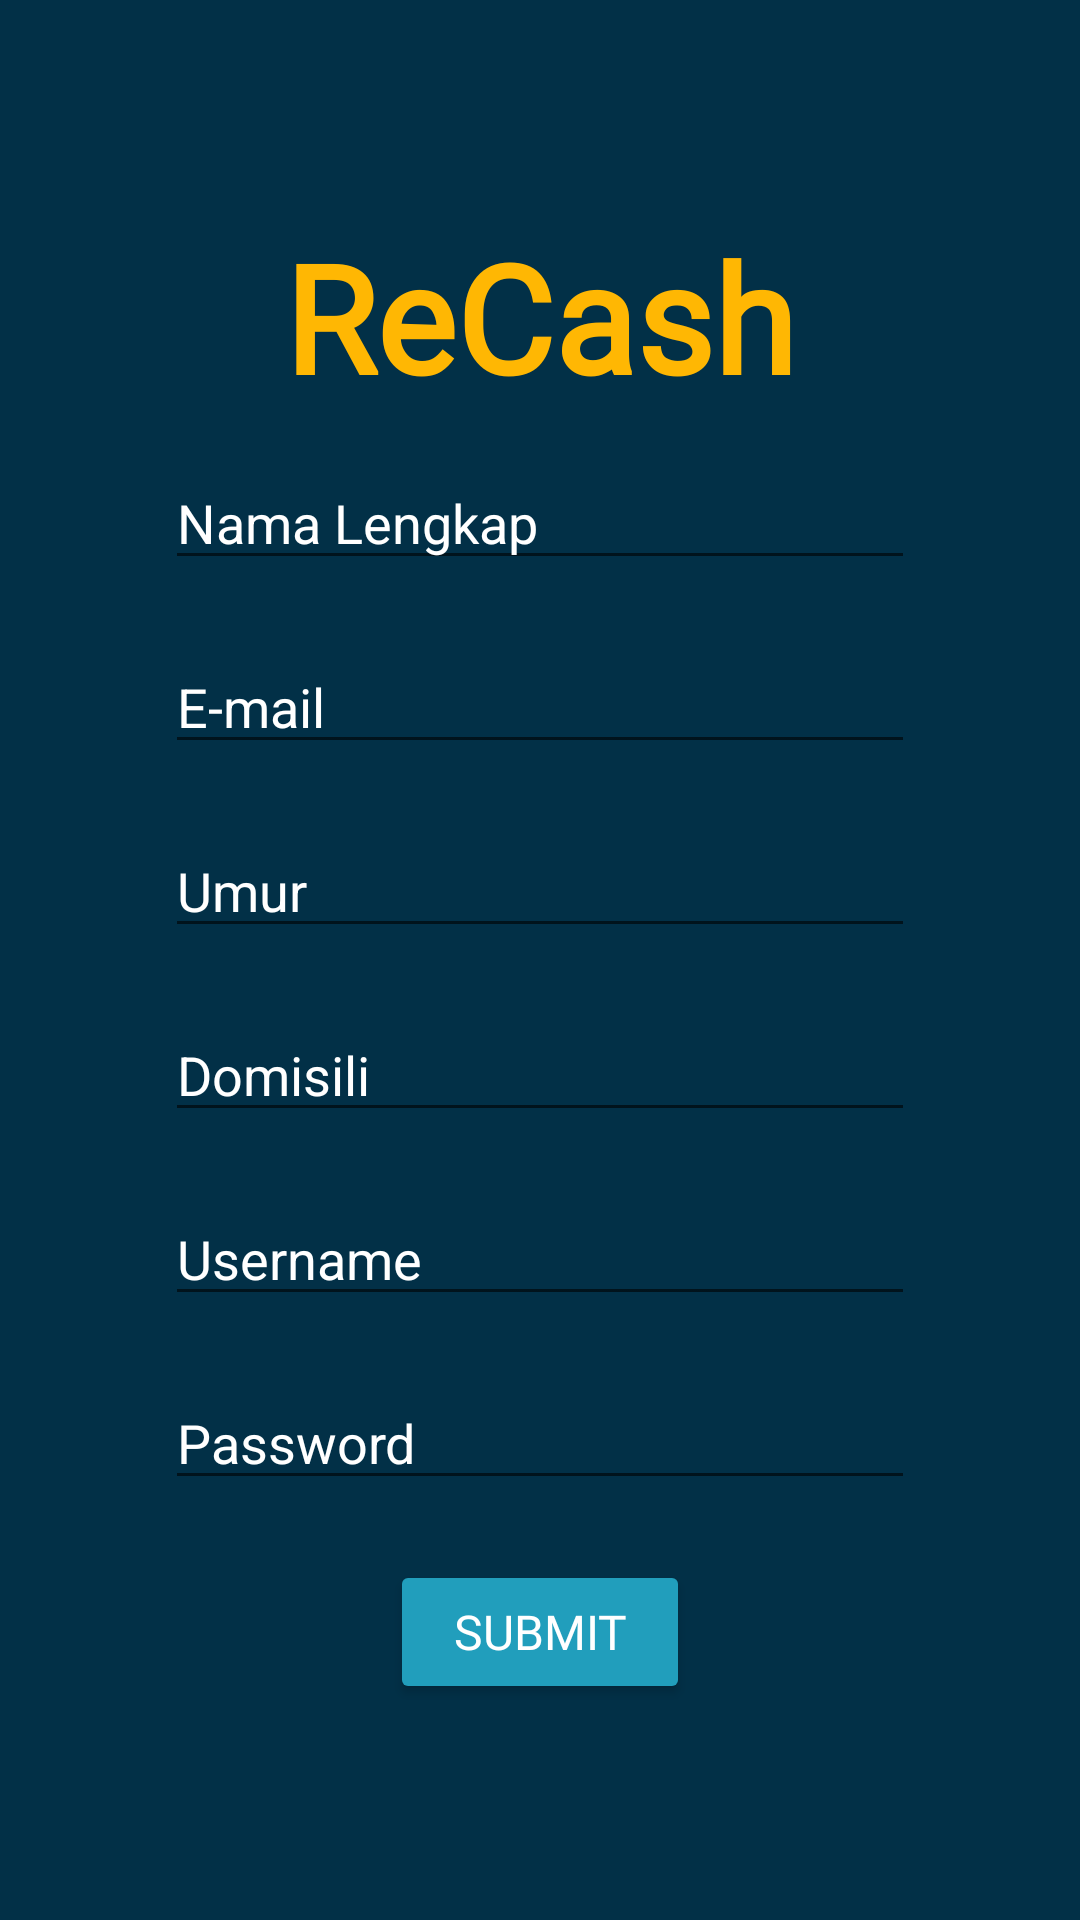

Android layout source for this screen:
<!-- AndroidManifest.xml: application theme Theme.Design.Light.NoActionBar -->
<!-- res/layout/activity_register.xml -->
<?xml version="1.0" encoding="utf-8"?>
<LinearLayout
    xmlns:android="http://schemas.android.com/apk/res/android"
    xmlns:app="http://schemas.android.com/apk/res-auto"
    xmlns:tools="http://schemas.android.com/tools"
    android:layout_width="match_parent"
    android:layout_height="match_parent"
    android:orientation="vertical"
    android:gravity="center"
    android:background="@color/birudongker"
    tools:context=".MainActivity">
    >

    <TextView
        android:layout_width="200dp"
        android:layout_height="60dp"
        android:fontFamily="@font/baloo"
        android:gravity="center"
        android:text="ReCash"
        android:textColor="@color/kuning"
        android:textSize="50sp"
        android:textStyle="bold" />

    <EditText
        android:id="@+id/nama"
        android:layout_width="250dp"
        android:layout_height="wrap_content"
        android:layout_marginTop="20dp"
        android:lines="1"
        android:textAlignment="textStart"
        android:maxLines="1"
        android:singleLine="true"
        android:hint="Nama Lengkap"
        android:textColor="@color/white"
        android:textColorHint="@color/white"/>

    <EditText
        android:id="@+id/email_user"
        android:layout_width="250dp"
        android:layout_height="wrap_content"
        android:layout_marginTop="20dp"
        android:lines="1"
        android:textAlignment="textStart"
        android:maxLines="1"
        android:singleLine="true"
        android:hint="E-mail"
        android:textColor="@color/white"
        android:textColorHint="@color/white"/>

    <EditText
        android:id="@+id/umur"
        android:layout_width="250dp"
        android:layout_height="wrap_content"
        android:layout_marginTop="20dp"
        android:lines="1"
        android:textAlignment="textStart"
        android:maxLines="1"
        android:inputType="numberDecimal"
        android:singleLine="true"
        android:hint="Umur"
        android:textColor="@color/white"
        android:textColorHint="@color/white"/>

    <EditText
        android:id="@+id/domisili"
        android:layout_width="250dp"
        android:layout_height="wrap_content"
        android:layout_marginTop="20dp"
        android:lines="1"
        android:textAlignment="textStart"
        android:maxLines="1"
        android:singleLine="true"
        android:hint="Domisili"
        android:textColor="@color/white"
        android:textColorHint="@color/white"/>

    <EditText
        android:id="@+id/username"
        android:layout_width="250dp"
        android:layout_height="wrap_content"
        android:layout_marginTop="20dp"
        android:lines="1"
        android:textAlignment="textStart"
        android:maxLines="1"
        android:singleLine="true"
        android:hint="Username"
        android:textColor="@color/white"
        android:textColorHint="@color/white"/>

    <EditText
        android:id="@+id/password"
        android:layout_width="250dp"
        android:layout_height="wrap_content"
        android:layout_marginTop="20dp"
        android:lines="1"
        android:textAlignment="textStart"
        android:maxLines="1"
        android:singleLine="true"
        android:hint="Password"
        android:inputType="textPassword"
        android:textColor="@color/white"
        android:textColorHint="@color/white"/>

    <Button
        android:id="@+id/submit_register"
        android:layout_width="100dp"
        android:layout_height="wrap_content"
        android:layout_marginTop="20dp"
        android:backgroundTint="@color/biru"
        android:fontFamily="@font/montserrat"
        android:padding="10dp"
        android:textAlignment="center"
        android:text="Submit"
        android:textSize="16sp"
        android:textColor="@color/white" />

</LinearLayout>
<!-- resources referenced by this layout -->
<resources>
  <color name="biru">#219EBC</color>
  <color name="birudongker">#023047</color>
  <color name="kuning">#FFB703</color>
  <color name="white">#FFFFFFFF</color>
</resources>
